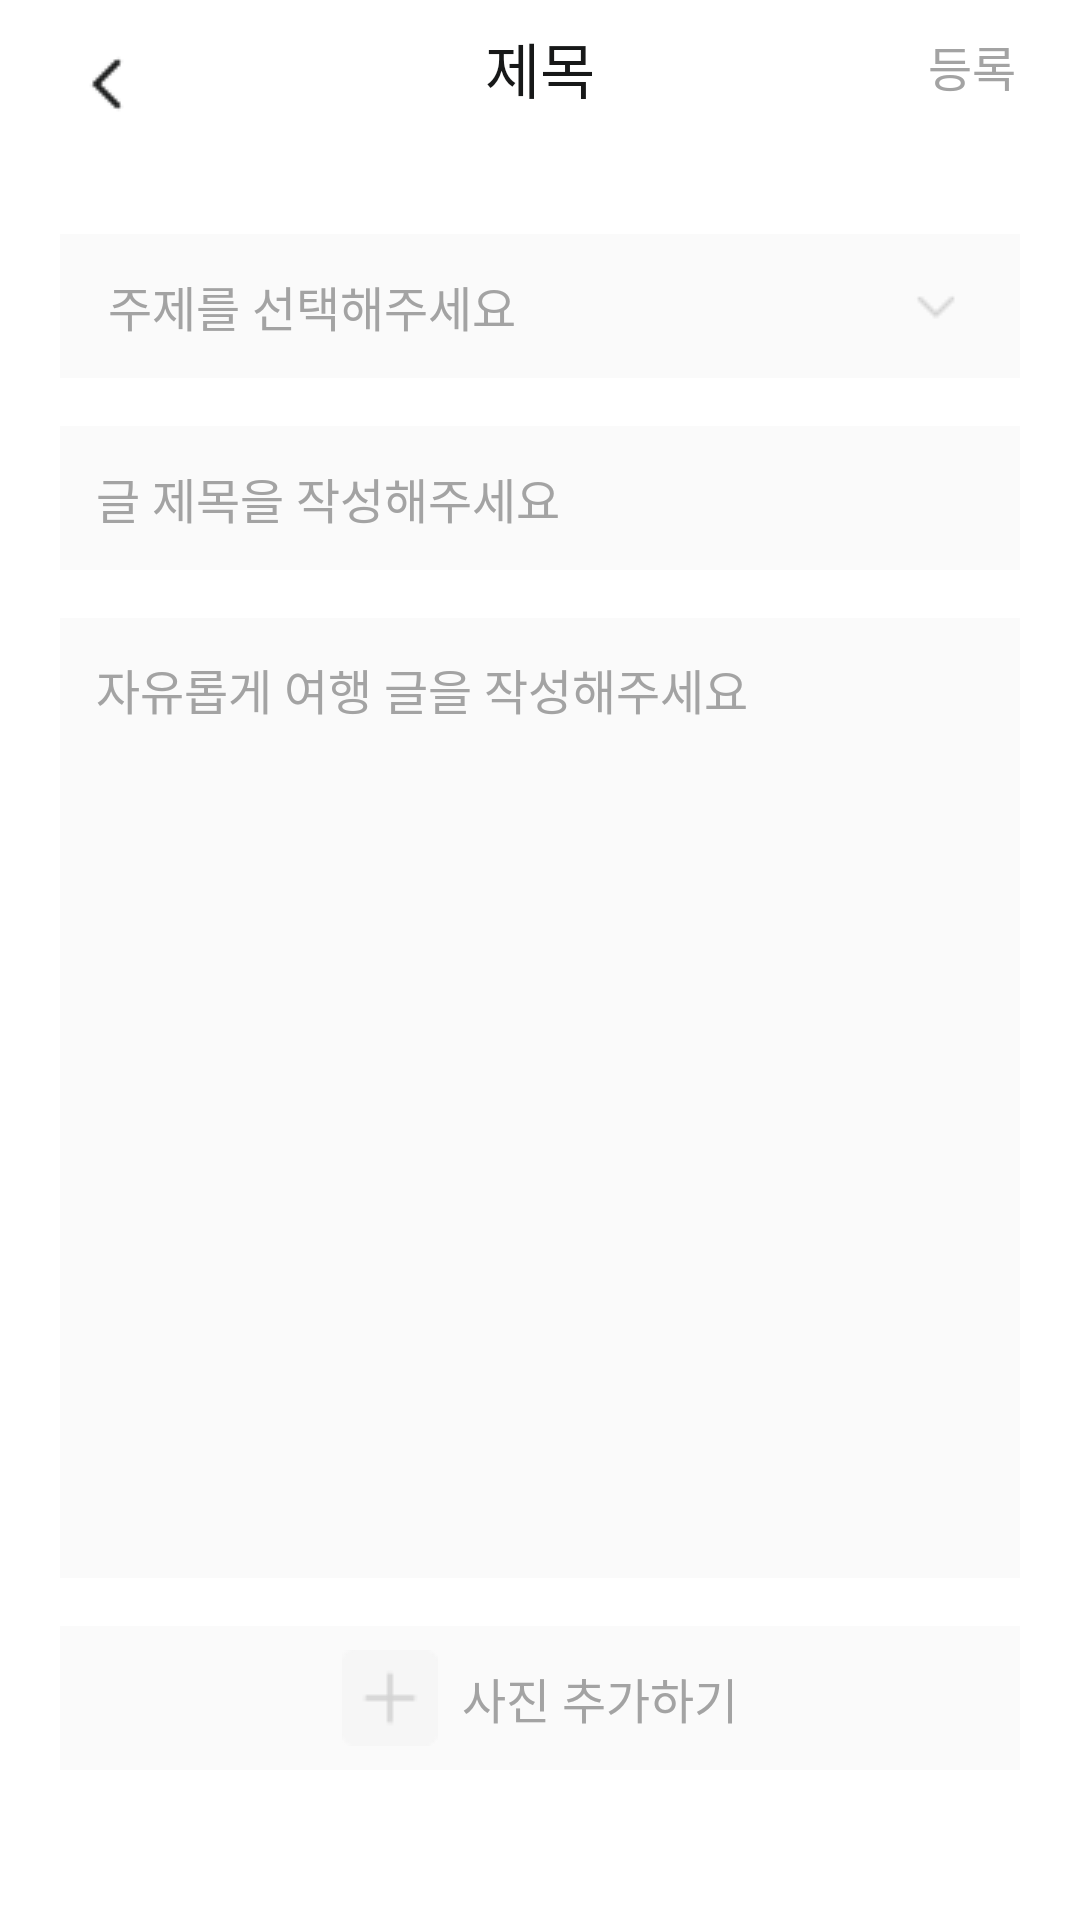

Write the Android layout XML for this screen, with the resource values it uses.
<!-- AndroidManifest.xml: application theme Theme.TripJ -->
<!-- res/layout/fragment_post_edit.xml -->
<?xml version="1.0" encoding="utf-8"?>
<androidx.constraintlayout.widget.ConstraintLayout xmlns:android="http://schemas.android.com/apk/res/android"
    xmlns:app="http://schemas.android.com/apk/res-auto"
    xmlns:tools="http://schemas.android.com/tools"
    android:layout_width="match_parent"
    android:layout_height="match_parent"
    android:background="@color/white">

    <include
        android:id="@+id/includedToolBar"
        layout="@layout/layout_toolbar" />

    <androidx.appcompat.widget.AppCompatTextView
        android:id="@+id/subjectTextView"
        android:layout_width="0dp"
        android:layout_height="48dp"
        android:layout_marginStart="20dp"
        android:layout_marginTop="34dp"
        android:layout_marginEnd="20dp"
        android:background="@color/gray_scale_50"
        android:drawableEnd="@drawable/hamburger"
        android:fontFamily="@font/pretendard_medium"
        android:gravity="center_vertical"
        android:paddingStart="16dp"
        android:paddingEnd="16dp"
        android:text="@string/post_edit_fragment_subject"
        android:textColor="@color/gray_scale_400"
        android:textSize="16sp"
        app:layout_constraintEnd_toEndOf="parent"
        app:layout_constraintStart_toStartOf="parent"
        app:layout_constraintTop_toBottomOf="@id/includedToolBar" />

    <androidx.appcompat.widget.AppCompatEditText
        android:id="@+id/postTitleEditText"
        android:layout_width="0dp"
        android:layout_height="48dp"
        android:layout_marginTop="16dp"
        android:background="@color/gray_scale_50"
        android:drawablePadding="@dimen/dp_12"
        android:ellipsize="end"
        android:fontFamily="@font/pretendard_medium"
        android:hint="@string/post_edit_fragment_post_title"
        android:imeOptions="actionDone"
        android:paddingStart="@dimen/dp_16"
        android:paddingTop="@dimen/dp_12"
        android:paddingEnd="@dimen/dp_16"
        android:paddingBottom="@dimen/dp_12"
        android:singleLine="true"
        android:textColor="@color/gray_scale_700"
        android:textColorHint="@color/gray_scale_400"
        android:textSize="@dimen/sp_16"
        app:boxBackgroundMode="none"
        app:layout_constraintEnd_toEndOf="@id/subjectTextView"
        app:layout_constraintStart_toStartOf="@id/subjectTextView"
        app:layout_constraintTop_toBottomOf="@id/subjectTextView" />

    <androidx.appcompat.widget.AppCompatEditText
        android:id="@+id/postContentEditText"
        android:layout_width="0dp"
        android:layout_height="320dp"
        android:layout_marginTop="16dp"
        android:background="@color/gray_scale_50"
        android:fontFamily="@font/pretendard_medium"
        android:gravity="top"
        android:hint="@string/post_edit_fragment_post_content"
        android:imeOptions="actionDone"
        android:padding="@dimen/dp_16"
        android:textColor="@color/gray_scale_700"
        android:textColorHint="@color/gray_scale_400"
        android:textSize="@dimen/sp_16"
        app:boxBackgroundMode="none"
        app:layout_constraintEnd_toEndOf="@id/subjectTextView"
        app:layout_constraintStart_toStartOf="@id/subjectTextView"
        app:layout_constraintTop_toBottomOf="@id/postTitleEditText" />

    <androidx.recyclerview.widget.RecyclerView
        android:id="@+id/pictureRecyclerView"
        android:layout_width="0dp"
        android:layout_height="80dp"
        android:layout_marginTop="16dp"
        app:layout_constraintTop_toBottomOf="@id/postContentEditText"
        app:layout_constraintStart_toStartOf="@id/subjectTextView"
        app:layout_constraintEnd_toEndOf="@id/subjectTextView"
        android:visibility="gone"/>

    <LinearLayout
        android:id="@+id/tempLinearLayout"
        android:layout_width="0dp"
        android:layout_height="48dp"
        android:background="@color/gray_scale_50"
        android:gravity="center"
        android:layout_marginTop="16dp"
        app:layout_constraintEnd_toEndOf="@id/subjectTextView"
        app:layout_constraintStart_toStartOf="@id/subjectTextView"
        app:layout_constraintTop_toBottomOf="@id/pictureRecyclerView">


        <androidx.appcompat.widget.AppCompatTextView
            android:id="@+id/addPictureTextView"
            android:layout_width="wrap_content"
            android:layout_height="48dp"
            android:drawableStart="@drawable/plus"
            android:drawablePadding="8dp"
            android:fontFamily="@font/pretendard_medium"
            android:gravity="center"
            android:text="@string/post_edit_fragment_add_picture"
            android:textColor="@color/gray_scale_400"
            android:textSize="16sp" />

    </LinearLayout>

</androidx.constraintlayout.widget.ConstraintLayout>
<!-- res/layout/layout_toolbar.xml (included above) -->
<?xml version="1.0" encoding="utf-8"?>
<androidx.constraintlayout.widget.ConstraintLayout xmlns:android="http://schemas.android.com/apk/res/android"
    android:layout_width="match_parent"
    android:layout_height="wrap_content"
    xmlns:app="http://schemas.android.com/apk/res-auto"
    xmlns:tools="http://schemas.android.com/tools">
    
    <androidx.appcompat.widget.AppCompatImageView
        android:id="@+id/backImageView"
        android:layout_width="32dp"
        android:layout_height="32dp"
        app:layout_constraintStart_toStartOf="parent"
        app:layout_constraintTop_toTopOf="parent"
        android:layout_marginTop="@dimen/dp_12"
        android:src="@drawable/arrow_back_32"
        android:layout_marginStart="@dimen/dp_20"/>
    
    <androidx.appcompat.widget.AppCompatTextView
        android:id="@+id/titleTextView"
        android:layout_width="wrap_content"
        android:layout_height="28dp"
        android:fontFamily="@font/pretendard_semibold"
        android:textSize="@dimen/sp_20"
        android:textColor="@color/gray_scale_900"
        android:lineSpacingExtra="4sp"
        android:translationY="-2.07sp"
        android:gravity="center_horizontal|top"
        app:layout_constraintStart_toStartOf="parent"
        app:layout_constraintEnd_toEndOf="parent"
        app:layout_constraintTop_toTopOf="parent"
        android:layout_marginTop="10dp"
        tools:text="제목"/>
    
    <androidx.appcompat.widget.AppCompatTextView
        android:id="@+id/enrollTextView"
        android:layout_width="32dp"
        android:layout_height="32dp"
        tools:text="등록"
        android:gravity="center"
        android:textColor="@color/gray_scale_400"
        app:layout_constraintEnd_toEndOf="parent"
        android:layout_marginEnd="20dp"
        android:fontFamily="@font/pretendard_medium"
        android:textSize="16sp"
        app:layout_constraintTop_toTopOf="parent"
        app:layout_constraintBottom_toBottomOf="parent"/>

    
    

</androidx.constraintlayout.widget.ConstraintLayout>
<!-- resources referenced by this layout -->
<resources>
  <color name="gray_scale_400">#A3A3A3</color>
  <color name="gray_scale_50">#FAFAFA</color>
  <color name="gray_scale_700">#404040</color>
  <color name="gray_scale_900">#171818</color>
  <color name="white">#FFFFFFFF</color>
  <dimen name="dp_12">12dp</dimen>
  <dimen name="dp_16">12dp</dimen>
  <dimen name="dp_20">20dp</dimen>
  <dimen name="sp_16">16sp</dimen>
  <dimen name="sp_20">20sp</dimen>
  <!-- drawable arrow_back_32: png bitmap (drawable, 297 bytes) -->
  <!-- drawable hamburger: png bitmap (drawable, 235 bytes) -->
  <!-- drawable plus: png bitmap (drawable, 369 bytes) -->
  <string name="post_edit_fragment_add_picture">사진 추가하기</string>
  <string name="post_edit_fragment_post_content">자유롭게 여행 글을 작성해주세요</string>
  <string name="post_edit_fragment_post_title">글 제목을 작성해주세요</string>
  <string name="post_edit_fragment_subject">주제를 선택해주세요</string>
  <style name="Theme.TripJ" parent="Base.Theme.TripJ" />
  <style name="Base.Theme.TripJ" parent="Theme.Material3.DayNight.NoActionBar">
          
          \
          <item name="backgroundColor">@color/white</item>
      </style>
</resources>
